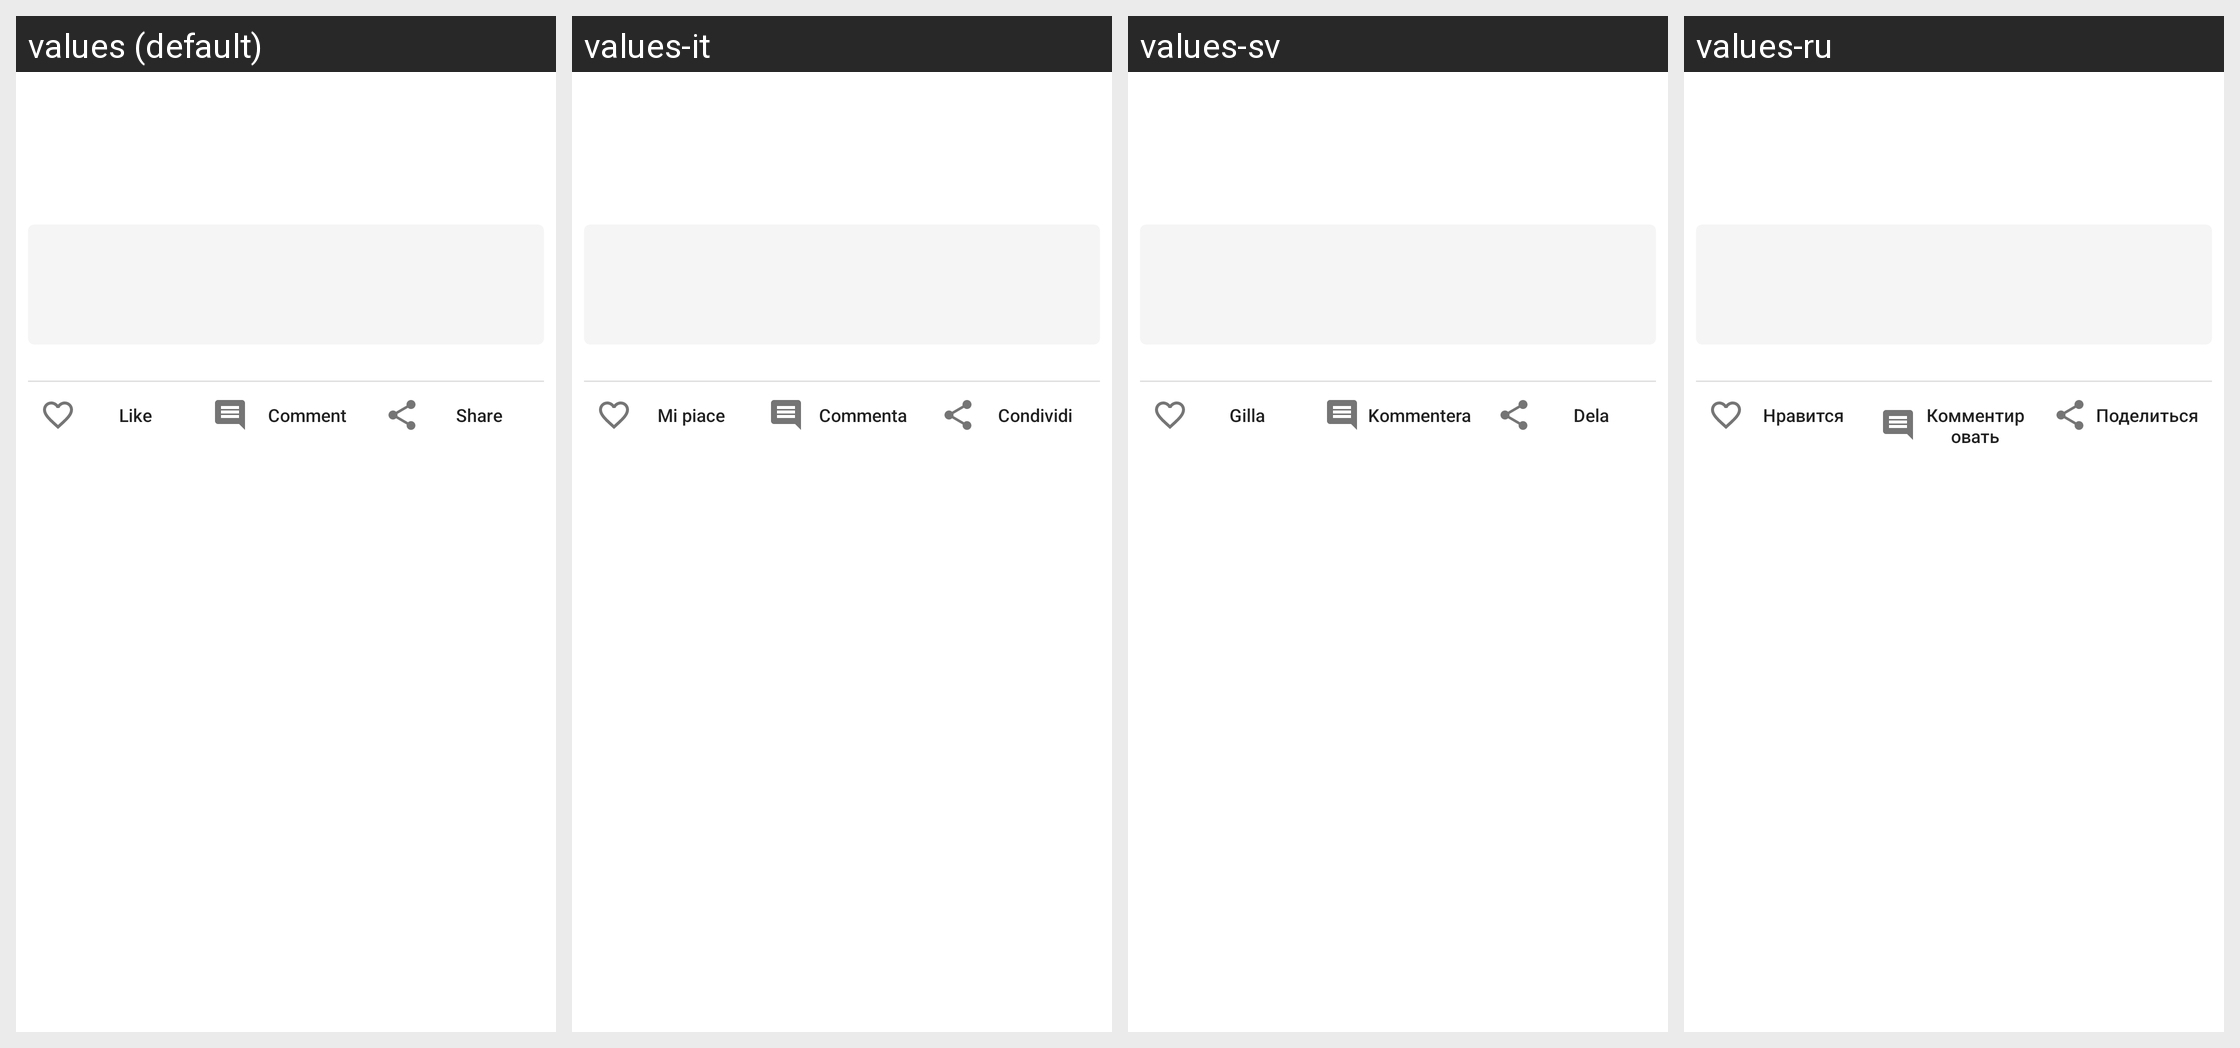

This grid shows one Android layout under several languages. Give, for every string resource on the screen, its name, the default text and each shown locale's text.
Android screen res/layout/feed_post_item_task.xml rendered under 4 locales, left to right: values (default), values-it, values-sv, values-ru. Device: Nexus 5 (rendered at 1080×1920; each locale shown at half size, 540×960, under a caption strip naming it); theme Theme.Fastcommentsexamplesimple.
Other locales in the repository, not shown: values-de, values-es, values-fr, values-ja, values-ko, values-pl, values-pt, values-ro, values-tr.
Strings drawn on this screen, with the default value and each locale's value (text and hints the layout hard-codes, and strings that could not be matched under every locale, appear in the picture but are not listed):

like
  values: Like
  values-it: Mi piace
  values-sv: Gilla
  values-ru: Нравится

comment
  values: Comment
  values-it: Commenta
  values-sv: Kommentera
  values-ru: Комментировать

share
  values: Share
  values-it: Condividi
  values-sv: Dela
  values-ru: Поделиться
